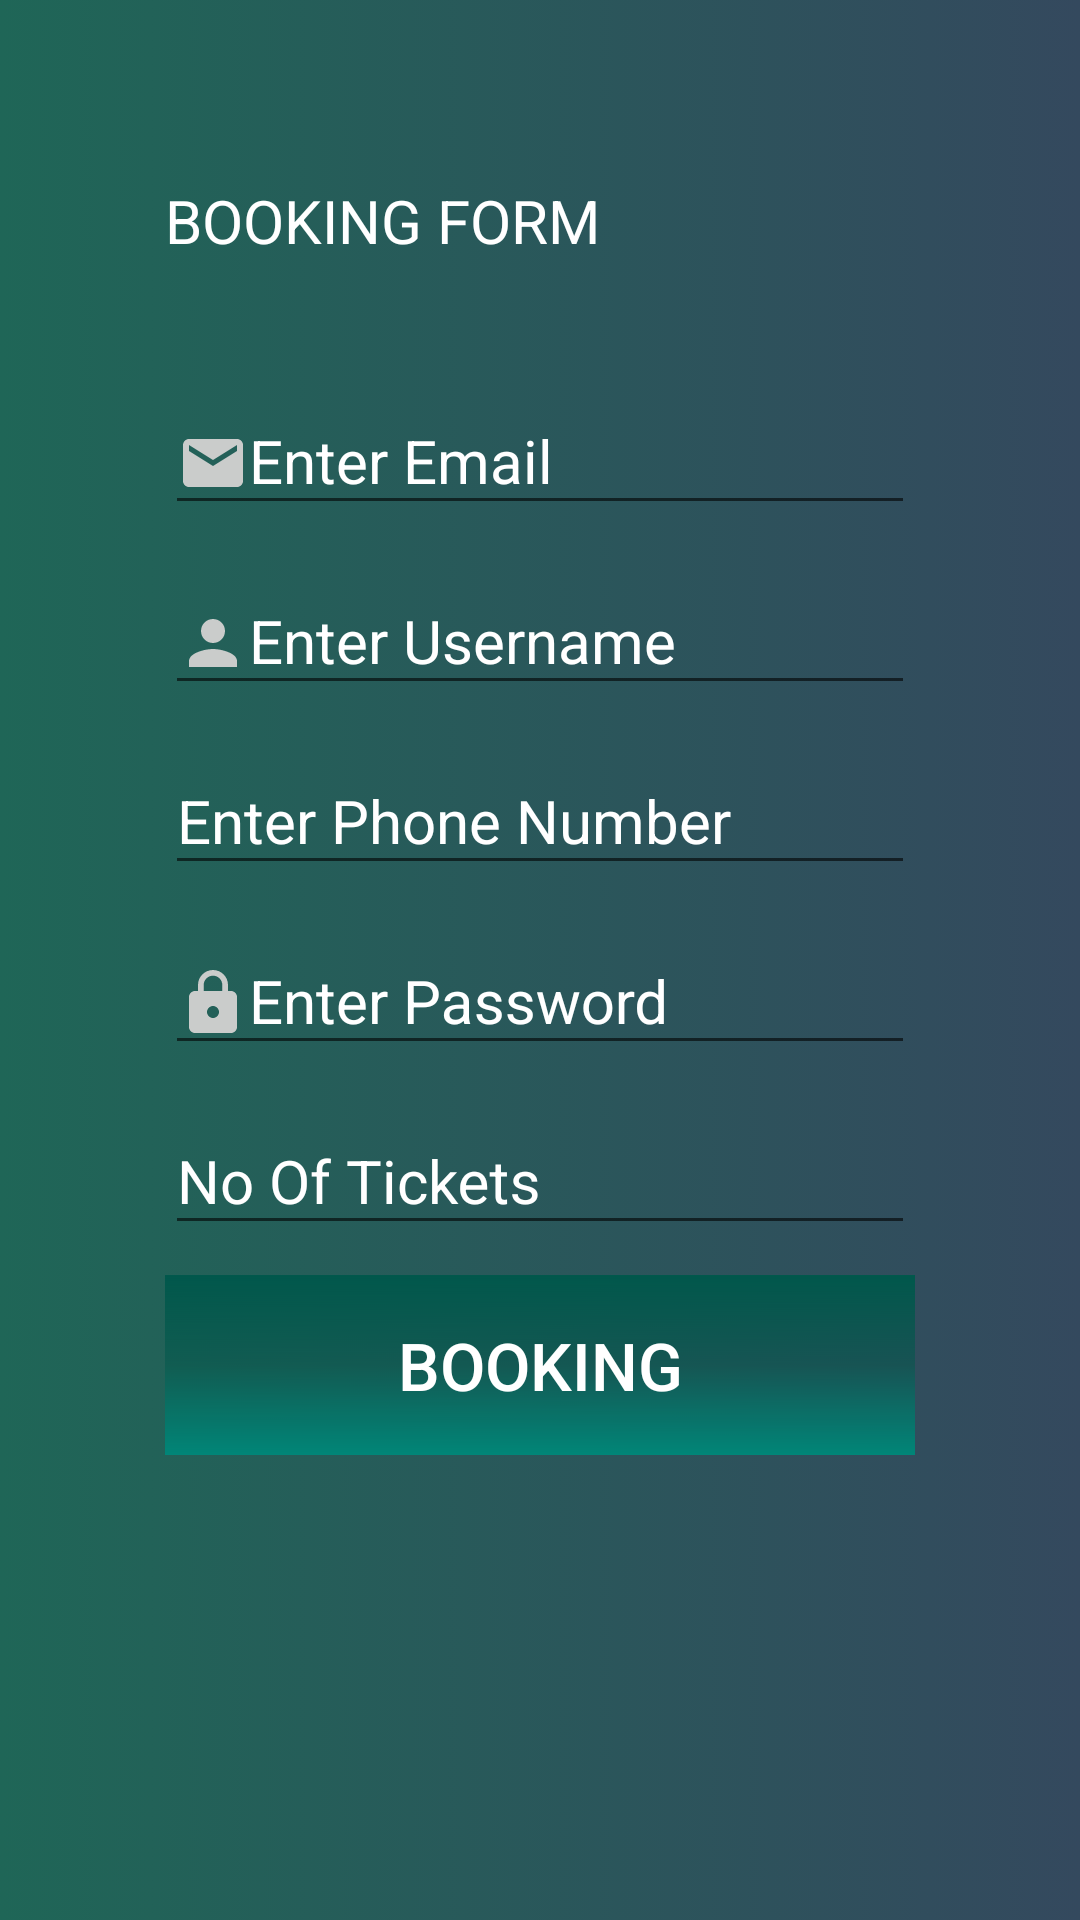

Layout XML and referenced resources for this Android screen:
<!-- AndroidManifest.xml: application theme AppTheme -->
<!-- res/layout/activity_booking_activity.xml -->
<?xml version="1.0" encoding="utf-8"?>
<LinearLayout xmlns:android="http://schemas.android.com/apk/res/android"
    xmlns:app="http://schemas.android.com/apk/res-auto"
    xmlns:tools="http://schemas.android.com/tools"
    android:layout_width="match_parent"
    android:layout_height="match_parent"
    xmlns:khalti="http://schemas.android.com/apk/res-auto"
    android:orientation="vertical"
    tools:context=".Booking_activity"
    android:padding="55dp"
    android:background="@drawable/backgroundstyle"

    >

    <TextView
        android:layout_width="match_parent"
        android:layout_height="40dp"
        android:layout_marginTop="5dp"
        android:text="BOOKING FORM"
        android:textColor="#fff"
        android:textSize="20dp"

        />

    <com.google.android.material.textfield.TextInputLayout
        android:layout_width="match_parent"
        android:layout_height="wrap_content"
        android:focusable="true"
        android:focusableInTouchMode="true"
        android:textColorHint="#fff"
        android:layout_marginTop="20dp">

        <EditText
            android:id="@+id/booking_email"
            android:layout_width="match_parent"
            android:layout_height="wrap_content"
            android:hint="Enter Email"
            android:ems="10"
            android:inputType="text"
            android:textColor="#fff"
            android:textSize="20sp"
            android:drawableLeft="@drawable/ic_mail_black_24dp"
            >
        </EditText>
    </com.google.android.material.textfield.TextInputLayout>

    <com.google.android.material.textfield.TextInputLayout
        android:layout_width="match_parent"
        android:layout_height="wrap_content"
        android:focusable="true"
        android:focusableInTouchMode="true"
        android:textColorHint="#fff"
        android:layout_marginTop="5dp">

        <EditText
            android:id="@+id/booking_username"
            android:layout_width="match_parent"
            android:layout_height="wrap_content"
            android:hint="Enter Username"
            android:ems="10"
            android:inputType="text"
            android:textColor="#fff"
            android:textSize="20sp"
            android:drawableLeft="@drawable/ic_person_black_24dp"


            >
        </EditText>
    </com.google.android.material.textfield.TextInputLayout>
    <com.google.android.material.textfield.TextInputLayout
        android:layout_width="match_parent"
        android:layout_height="wrap_content"
        android:focusable="true"
        android:focusableInTouchMode="true"
        android:textColorHint="#fff"
        android:layout_marginTop="5dp">

        <EditText
            android:id="@+id/booking_phonenumber"
            android:layout_width="match_parent"
            android:layout_height="wrap_content"
            android:hint="Enter Phone Number"
            android:ems="10"
            android:inputType="text"
            android:textColor="#fff"
            android:textSize="20sp"
            android:drawableLeft="@drawable/ic_phone_black_24dp">
        </EditText>
    </com.google.android.material.textfield.TextInputLayout>
    <com.google.android.material.textfield.TextInputLayout
        android:layout_width="match_parent"
        android:layout_height="wrap_content"
        android:focusable="true"
        android:focusableInTouchMode="true"
        android:textColorHint="#fff"
        android:layout_marginTop="5dp">

        <EditText
            android:id="@+id/booking_password"
            android:layout_width="match_parent"
            android:layout_height="wrap_content"
            android:hint="Enter Password"
            android:textColor="#fff"
            android:ems="10"
            android:inputType="textPassword"
            android:textSize="20sp"
            android:drawableLeft="@drawable/ic_https_black_24dp">
        </EditText>
    </com.google.android.material.textfield.TextInputLayout>
    <com.google.android.material.textfield.TextInputLayout
        android:layout_width="match_parent"
        android:layout_height="wrap_content"
        android:focusable="true"
        android:focusableInTouchMode="true"
        android:textColorHint="#fff"
        android:layout_marginTop="5dp">

        <EditText
            android:id="@+id/booking_tickets"
            android:layout_width="match_parent"
            android:layout_height="wrap_content"
            android:hint="No Of Tickets"
            android:ems="10"
            android:inputType="text"
            android:textColor="#fff"
            android:textSize="20sp"
            >
        </EditText>
    </com.google.android.material.textfield.TextInputLayout>

    <Button
        android:id="@+id/book_button"
        android:layout_width="match_parent"
        android:layout_height="60dp"
        android:text="BOOKING"
        android:textSize="22sp"
        android:textColor="#ffffff"
        android:background="@drawable/btn_bck"
        android:layout_marginTop="10dp"/>

    
        
        
        
        
        
        
        
        


    <khalti.widget.KhaltiButton
        android:visibility="gone"
        android:id="@+id/khalti_button"
        android:layout_width="140dp"
        android:layout_height="50dp"
        android:padding="0dp"
        khalti:text="Khalti"
        android:background="#4B0082"/>


</LinearLayout>
<!-- resources referenced by this layout -->
<resources>
  <!-- drawable backgroundstyle (drawable) -->
  <?xml version="1.0" encoding="utf-8"?>
  <selector xmlns:android="http://schemas.android.com/apk/res/android">
  <item>
      <shape android:shape="rectangle">
          <solid android:color="#FDFDFE"/>
          <size android:height="400dp"/>
          <gradient android:startColor="#1F6657" android:endColor="#34495E"/>
      </shape>
  </item>
  </selector>
  <!-- drawable btn_bck (drawable) -->
  <?xml version="1.0" encoding="utf-8"?>
  <shape xmlns:android="http://schemas.android.com/apk/res/android"
      android:shape="rectangle">
  
      <gradient android:angle="90"
          android:startColor="#008577"
          android:centerColor="#8500574B"
          android:endColor="#00574B"
          />
  
  </shape>
  <!-- drawable ic_https_black_24dp (drawable) -->
  <vector android:height="24dp" android:tint="#CACCCB"
      android:viewportHeight="24.0" android:viewportWidth="24.0"
      android:width="24dp" xmlns:android="http://schemas.android.com/apk/res/android">
      <path android:fillColor="#FF000000" android:pathData="M18,8h-1L17,6c0,-2.76 -2.24,-5 -5,-5S7,3.24 7,6v2L6,8c-1.1,0 -2,0.9 -2,2v10c0,1.1 0.9,2 2,2h12c1.1,0 2,-0.9 2,-2L20,10c0,-1.1 -0.9,-2 -2,-2zM12,17c-1.1,0 -2,-0.9 -2,-2s0.9,-2 2,-2 2,0.9 2,2 -0.9,2 -2,2zM15.1,8L8.9,8L8.9,6c0,-1.71 1.39,-3.1 3.1,-3.1 1.71,0 3.1,1.39 3.1,3.1v2z"/>
  </vector>
  <!-- drawable ic_mail_black_24dp (drawable) -->
  <vector android:height="24dp" android:tint="#CACCCB"
      android:viewportHeight="24.0" android:viewportWidth="24.0"
      android:width="24dp" xmlns:android="http://schemas.android.com/apk/res/android">
      <path android:fillColor="#FF000000" android:pathData="M20,4L4,4c-1.1,0 -1.99,0.9 -1.99,2L2,18c0,1.1 0.9,2 2,2h16c1.1,0 2,-0.9 2,-2L22,6c0,-1.1 -0.9,-2 -2,-2zM20,8l-8,5 -8,-5L4,6l8,5 8,-5v2z"/>
  </vector>
  <!-- drawable ic_person_black_24dp (drawable) -->
  <vector android:height="24dp" android:tint="#CACCCB"
      android:viewportHeight="24.0" android:viewportWidth="24.0"
      android:width="24dp" xmlns:android="http://schemas.android.com/apk/res/android">
      <path android:fillColor="#FF000000" android:pathData="M12,12c2.21,0 4,-1.79 4,-4s-1.79,-4 -4,-4 -4,1.79 -4,4 1.79,4 4,4zM12,14c-2.67,0 -8,1.34 -8,4v2h16v-2c0,-2.66 -5.33,-4 -8,-4z"/>
  </vector>
  <style name="AppTheme" parent="Theme.AppCompat.Light.DarkActionBar">
          
          <item name="colorPrimary">@color/colorPrimary</item>
          <item name="colorPrimaryDark">@color/colorPrimaryDark</item>
          <item name="colorAccent">@color/colorAccent</item>
      </style>
  <color name="colorPrimary">#00574B</color>
  <color name="colorPrimaryDark">#00574B</color>
  <color name="colorAccent">#fff</color>
</resources>
